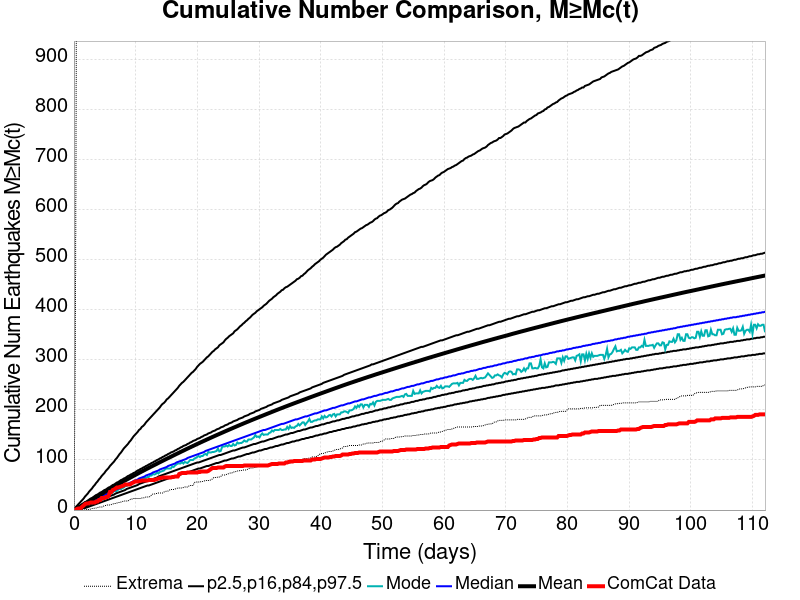

Source data for this figure (header and first rows):
Time (days), ComCat Data, Simulation Mean, Simulation Median, Simulation Mode, Simulation Minimum, Simulation Maximum, 2.5 %-ile, 16 %-ile, 84 %-ile, 97.5 %-ile
0.0, 0.0, 0.0, 0.0, 0.0, 0.0, 0.0, 0.0, 0.0, 0.0, 0.0
0.2245, 0.0, 1.456, 1.0, 1.0, 0.0, 319.0, 0.0, 0.0, 3.0, 5.0
0.4491, 2.0, 3.007, 2.0, 2.0, 0.0, 1176, 0.0, 1.0, 5.0, 8.0
0.6736, 3.0, 4.583, 4.0, 3.0, 0.0, 1472, 1.0, 2.0, 7.0, 11.0
0.8981, 3.0, 6.185, 5.0, 5.0, 0.0, 1865, 1.0, 3.0, 8.0, 14.0
1.123, 4.0, 7.819, 7.0, 6.0, 0.0, 2037, 2.0, 4.0, 10.0, 17.0
1.347, 7.0, 9.444, 8.0, 7.0, 0.0, 2188, 3.0, 5.0, 12.0, 20.0
1.572, 9.0, 11.06, 9.0, 9.0, 0.0, 2299, 4.0, 6.0, 14.0, 23.0
1.796, 12.0, 12.66, 11.0, 10.0, 0.0, 2371, 4.0, 7.0, 16.0, 27.0
2.021, 13.0, 14.27, 12.0, 12.0, 1.0, 2450, 5.0, 8.0, 17.0, 30.0
2.245, 13.0, 15.91, 14.0, 12.0, 1.0, 2556, 6.0, 9.0, 19.0, 33.0
2.47, 14.0, 17.56, 15.0, 14.0, 1.0, 2635, 7.0, 11.0, 21.0, 37.0
2.694, 15.0, 19.2, 16.0, 15.0, 2.0, 2703, 8.0, 12.0, 23.0, 40.0
2.919, 15.0, 20.86, 18.0, 17.0, 3.0, 2779, 9.0, 13.0, 24.0, 43.0
3.143, 15.0, 22.48, 19.0, 18.0, 3.0, 2832, 10.0, 14.0, 26.0, 47.0
3.368, 15.0, 24.11, 21.0, 20.0, 4.0, 2875, 11.0, 15.0, 28.0, 50.0
3.593, 17.0, 25.74, 22.0, 20.0, 4.0, 2919, 12.0, 16.0, 30.0, 54.0
3.817, 17.0, 27.39, 23.0, 23.0, 5.0, 2963, 13.0, 18.0, 31.0, 57.0
4.042, 20.0, 29.01, 25.0, 23.0, 6.0, 2999, 14.0, 19.0, 33.0, 61.0
4.266, 20.0, 30.66, 26.0, 25.0, 6.0, 3035, 15.0, 20.0, 35.0, 64.0
4.491, 24.0, 32.28, 27.0, 25.0, 6.0, 3070, 16.0, 21.0, 36.0, 68.0
4.715, 24.0, 33.89, 29.0, 28.0, 7.0, 3103, 17.0, 22.0, 38.0, 71.0
4.94, 24.0, 35.49, 30.0, 28.0, 9.0, 3127, 18.0, 23.0, 40.0, 74.0
5.164, 26.0, 37.09, 31.0, 29.0, 9.0, 3160, 19.0, 25.0, 41.0, 78.0
5.389, 26.0, 38.68, 33.0, 30.0, 10.0, 3200, 20.0, 26.0, 43.0, 81.0
5.613, 28.0, 40.24, 34.0, 31.0, 10.0, 3260, 21.0, 27.0, 45.0, 84.0
5.838, 36.0, 41.81, 35.0, 34.0, 10.0, 3307, 22.0, 28.0, 46.0, 88.0
6.062, 36.0, 43.41, 37.0, 35.0, 11.0, 3351, 23.0, 29.0, 48.0, 91.0
6.287, 40.0, 44.99, 38.0, 35.0, 12.0, 3381, 24.0, 30.0, 50.0, 94.0
6.511, 41.0, 46.55, 39.0, 38.0, 13.0, 3675, 25.0, 31.0, 51.0, 97.0
6.736, 43.0, 48.15, 41.0, 38.0, 13.0, 3997, 26.0, 33.0, 53.0, 101.0
6.961, 45.0, 49.73, 42.0, 38.0, 14.0, 4225, 27.0, 34.0, 55.0, 104.0
7.185, 45.0, 51.31, 43.0, 41.0, 15.0, 4380, 28.0, 35.0, 56.0, 108.0
7.41, 46.0, 52.9, 45.0, 42.0, 15.0, 4533, 29.0, 36.0, 58.0, 112.0
7.634, 47.0, 54.48, 46.0, 42.0, 16.0, 4647, 30.0, 37.0, 60.0, 115.0
7.859, 48.0, 56.05, 47.0, 44.0, 17.0, 4762, 31.0, 38.0, 61.0, 119.0
8.083, 49.0, 57.62, 49.0, 45.0, 18.0, 4855, 32.0, 39.0, 63.0, 123.0
8.308, 51.0, 59.16, 50.0, 48.0, 18.0, 4956, 33.0, 40.0, 64.0, 126.0
8.532, 51.0, 60.67, 51.0, 48.0, 18.0, 5048, 34.0, 42.0, 66.0, 129.0
8.757, 51.0, 62.17, 52.0, 50.0, 18.0, 5122, 35.0, 43.0, 68.0, 132.0
8.981, 51.0, 63.7, 54.0, 50.0, 20.0, 5188, 36.0, 44.0, 69.0, 136.0
9.206, 52.0, 65.21, 55.0, 52.0, 22.0, 5261, 37.0, 45.0, 71.0, 139.0
9.43, 54.0, 66.71, 56.0, 54.0, 22.0, 5323, 38.0, 46.0, 72.0, 143.0
9.655, 55.0, 68.18, 58.0, 55.0, 23.0, 5385, 39.0, 47.0, 74.0, 147.0
9.879, 57.0, 69.65, 59.0, 56.0, 23.0, 5444, 40.0, 48.0, 75.0, 150.0
10.1, 57.0, 71.13, 60.0, 56.0, 23.0, 5489, 41.0, 49.0, 77.0, 153.0
10.33, 57.0, 72.61, 61.0, 56.0, 23.0, 5537, 42.0, 50.0, 79.0, 156.0
10.55, 58.0, 74.11, 63.0, 58.0, 23.0, 5580, 43.0, 52.0, 80.0, 160.0
10.78, 58.0, 75.56, 64.0, 60.0, 23.0, 5621, 44.0, 53.0, 82.0, 162.0
11, 59.0, 77, 65.0, 62.0, 24.0, 5672, 45.0, 54.0, 83.0, 166.0
11.23, 59.0, 78.46, 66.0, 63.0, 24.0, 5726, 46.0, 55.0, 85.0, 168.0
11.45, 59.0, 79.94, 67.0, 64.0, 25.0, 5787, 47.0, 56.0, 86.0, 171.0
11.68, 59.0, 81.39, 69.0, 64.0, 26.0, 5840, 48.0, 57.0, 88.0, 175.0
11.9, 59.0, 82.81, 70.0, 66.0, 26.0, 5887, 49.0, 58.0, 89.0, 178.0
12.12, 60.0, 84.22, 71.0, 66.0, 26.0, 5921, 49.0, 59.0, 91.0, 181.0
12.35, 60.0, 85.64, 72.0, 69.0, 27.0, 5967, 50.0, 60.0, 92.0, 184.0
12.57, 60.0, 87.04, 73.0, 69.0, 30.0, 6002, 51.0, 61.0, 94.0, 187.0
12.8, 60.0, 88.46, 75.0, 72.0, 32.0, 6030, 52.0, 62.0, 95.0, 190.0
13.02, 60.0, 89.84, 76.0, 71.0, 32.0, 6062, 53.0, 63.0, 97.0, 193.0
13.25, 61.0, 91.25, 77.0, 72.0, 33.0, 6083, 54.0, 64.0, 98.0, 196.0
... 440 more rows
